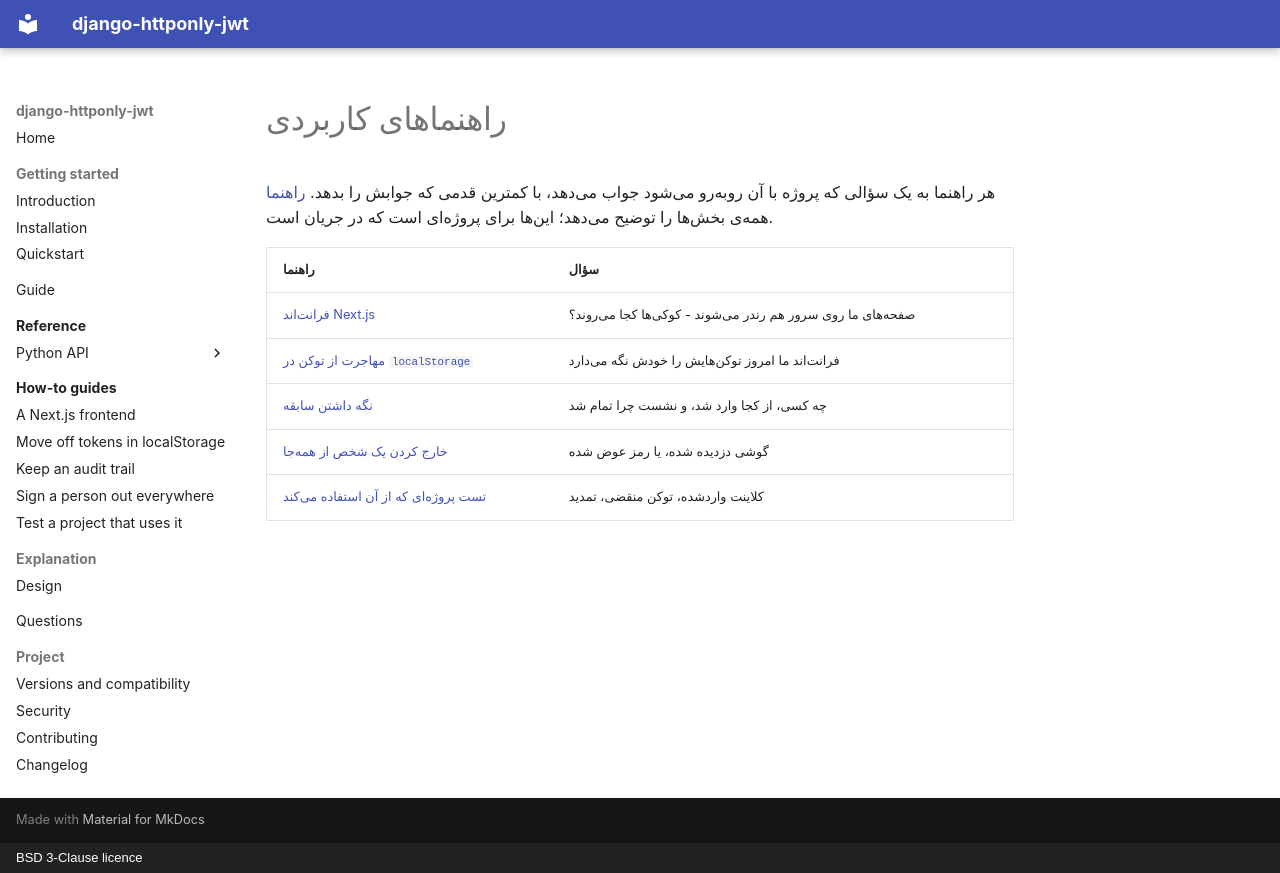

repository: amirAI-dot/django-httponly-jwt · page: how-to/index.fa/index.html · generator: mkdocs · copyright: BSD 3-Clause licence

# راهنماهای کاربردی

هر راهنما به یک سؤالی که پروژه با آن روبهرو میشود جواب میدهد، با کمترین قدمی که
جوابش را بدهد. [راهنما](../guide.md) همهی بخشها را توضیح میدهد؛ اینها برای پروژهای
است که در جریان است.

| راهنما | سؤال |
|---|---|
| [فرانتاند Next.js](nextjs.md) | صفحههای ما روی سرور هم رندر میشوند - کوکیها کجا میروند؟ |
| [مهاجرت از توکن در `localStorage`](from-local-storage.md) | فرانتاند ما امروز توکنهایش را خودش نگه میدارد |
| [نگه داشتن سابقه](audit-trail.md) | چه کسی، از کجا وارد شد، و نشست چرا تمام شد |
| [خارج کردن یک شخص از همهجا](sign-out-everywhere.md) | گوشی دزدیده شده، یا رمز عوض شده |
| [تست پروژهای که از آن استفاده میکند](testing.md) | کلاینت واردشده، توکن منقضی، تمدید |
